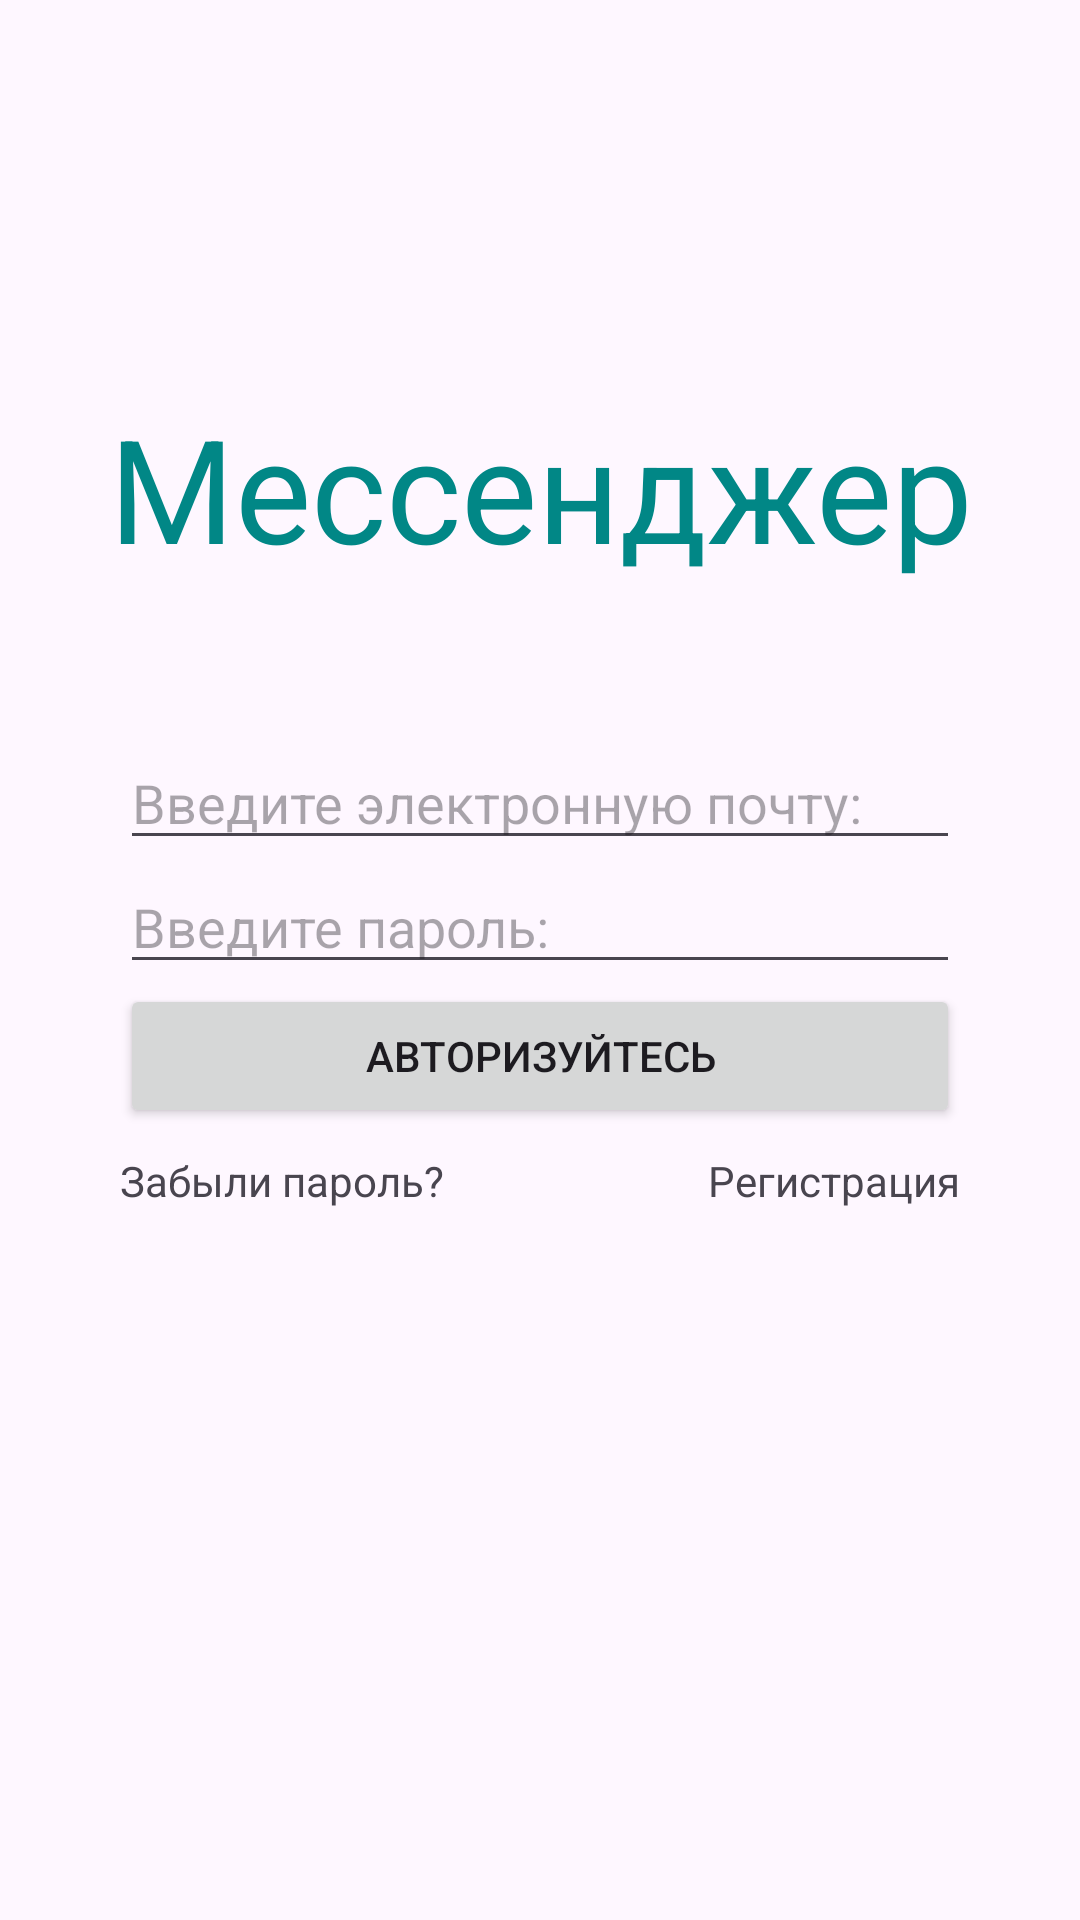

This screen was rendered from an Android layout file. Write that file and the resources it references.
<!-- AndroidManifest.xml: application theme Theme.Messenger_VKR -->
<!-- res/layout/activity_login.xml -->
<?xml version="1.0" encoding="utf-8"?>
<androidx.constraintlayout.widget.ConstraintLayout xmlns:android="http://schemas.android.com/apk/res/android"
    xmlns:app="http://schemas.android.com/apk/res-auto"
    xmlns:tools="http://schemas.android.com/tools"
    android:id="@+id/main"
    android:layout_width="match_parent"
    android:layout_height="match_parent"
    android:padding="32dp"
    tools:context=".LoginActivity">

    <TextView
        android:layout_marginTop="48dp"
        android:id="@+id/textViewTitle"
        android:layout_width="0dp"
        android:layout_height="wrap_content"
        android:text="@string/messenger"
        android:textAlignment="center"
        android:textColor="@color/design_default_color_secondary_variant"
        android:textSize="48sp"
        app:layout_constraintBottom_toTopOf="@id/editTextEmail"
        app:layout_constraintEnd_toEndOf="parent"
        app:layout_constraintStart_toStartOf="parent"
        app:layout_constraintTop_toTopOf="parent" />

    <EditText
        android:id="@+id/editTextEmail"
        android:layout_width="0dp"
        android:layout_height="wrap_content"
        android:layout_marginStart="8dp"
        android:layout_marginTop="8dp"
        android:layout_marginEnd="8dp"
        android:hint="@string/your_email"
        android:inputType="textEmailAddress"
        app:layout_constraintBottom_toTopOf="@+id/editTextPassword"
        app:layout_constraintEnd_toEndOf="parent"
        app:layout_constraintHorizontal_bias="0.5"
        app:layout_constraintStart_toStartOf="parent"
        app:layout_constraintTop_toTopOf="parent"
        app:layout_constraintVertical_chainStyle="packed" />


    <EditText
        android:id="@+id/editTextPassword"
        android:layout_width="0dp"
        android:layout_height="wrap_content"
        android:layout_marginStart="8dp"
        android:layout_marginEnd="8dp"
        android:hint="@string/your_password"
        android:inputType="textPassword"
        app:layout_constraintBottom_toTopOf="@+id/buttonLogin"
        app:layout_constraintEnd_toEndOf="parent"
        app:layout_constraintHorizontal_bias="0.5"
        app:layout_constraintStart_toStartOf="parent"
        app:layout_constraintTop_toBottomOf="@+id/editTextEmail" />

    <Button
        android:id="@+id/buttonLogin"
        android:layout_width="match_parent"
        android:layout_height="wrap_content"
        android:layout_marginStart="8dp"
        android:layout_marginEnd="8dp"
        android:text="@string/login"
        app:layout_constraintBottom_toTopOf="@+id/textViewForgotPassword"
        app:layout_constraintEnd_toEndOf="parent"
        app:layout_constraintStart_toStartOf="parent"
        app:layout_constraintTop_toBottomOf="@+id/editTextPassword" />

    <TextView
        android:id="@+id/textViewForgotPassword"
        android:layout_width="wrap_content"
        android:layout_height="wrap_content"
        android:layout_marginStart="8dp"
        android:paddingTop="8dp"
        android:text="@string/forgot_password"
        app:layout_constraintBottom_toBottomOf="parent"
        app:layout_constraintStart_toStartOf="parent"
        app:layout_constraintTop_toBottomOf="@+id/buttonLogin" />

    <TextView
        android:id="@+id/textViewRegister"
        android:layout_width="wrap_content"
        android:layout_height="wrap_content"
        android:layout_marginEnd="8dp"
        android:paddingTop="8dp"
        android:text="@string/register"
        app:layout_constraintEnd_toEndOf="parent"
        app:layout_constraintTop_toBottomOf="@id/buttonLogin" />


</androidx.constraintlayout.widget.ConstraintLayout>
<!-- resources referenced by this layout -->
<resources>
  <string name="forgot_password">Забыли пароль?</string>
  <string name="login">Авторизуйтесь</string>
  <string name="messenger">Мессенджер</string>
  <string name="register">Регистрация</string>
  <string name="your_email">Введите электронную почту:</string>
  <string name="your_password">Введите пароль:</string>
  <style name="Theme.Messenger_VKR" parent="Base.Theme.Messenger_VKR" />
  <style name="Base.Theme.Messenger_VKR" parent="Theme.Material3.DayNight">
          
          
      </style>
</resources>
